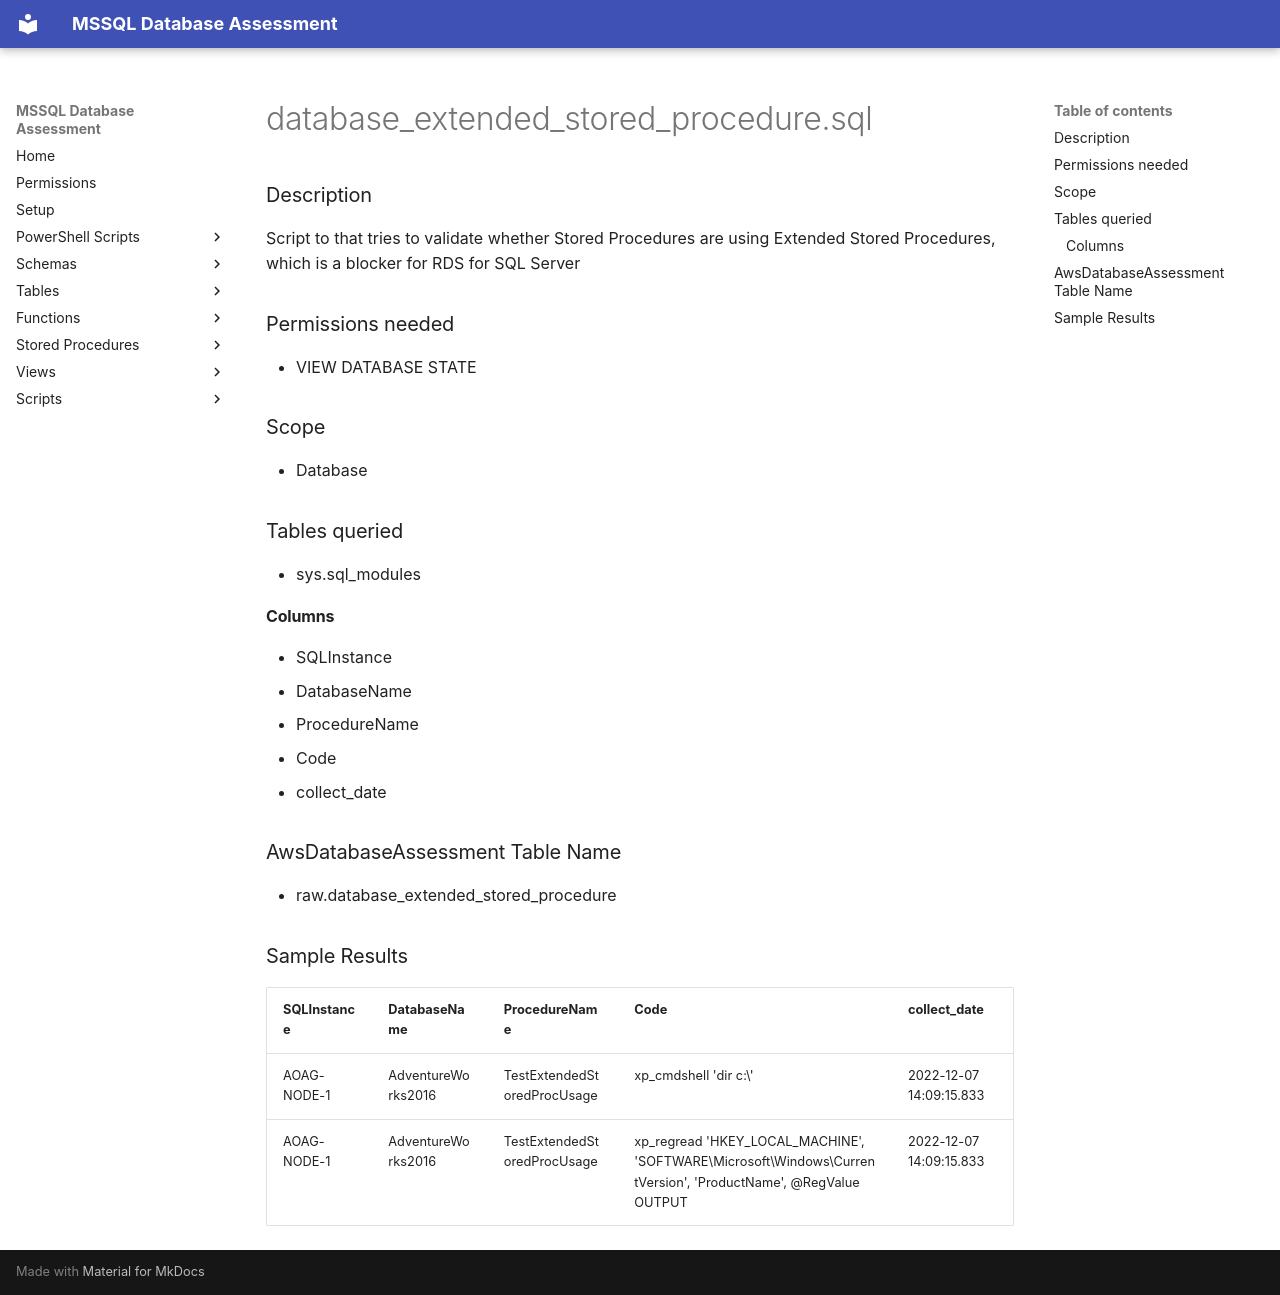

repository: aws-samples/sample-mssql-pre-migration-database-assessment · page: scripts/database_extended_stored_procedure/index.html · generator: mkdocs

# database_extended_stored_procedure.sql

### Description

Script to that tries to validate whether Stored Procedures are using Extended Stored Procedures, which is a blocker for RDS for SQL Server

### Permissions needed

- VIEW DATABASE STATE

### Scope

 - Database

### Tables queried

- sys.sql_modules

#### Columns

- SQLInstance
- DatabaseName
- ProcedureName
- Code
- collect_date


### AwsDatabaseAssessment Table Name

- raw.database_extended_stored_procedure


### Sample Results

| SQLInstance  |  DatabaseName | ProcedureName  | Code  |  collect_date |
|---|---|---|---|---|
|AOAG-NODE-1|AdventureWorks2016|TestExtendedStoredProcUsage|xp_cmdshell 'dir c:\'|2022-12-07 14:09:15.833|
|AOAG-NODE-1|AdventureWorks2016|TestExtendedStoredProcUsage|xp_regread 'HKEY_LOCAL_MACHINE', 'SOFTWARE\Microsoft\Windows\CurrentVersion', 'ProductName', @RegValue OUTPUT|2022-12-07 14:09:15.833|
